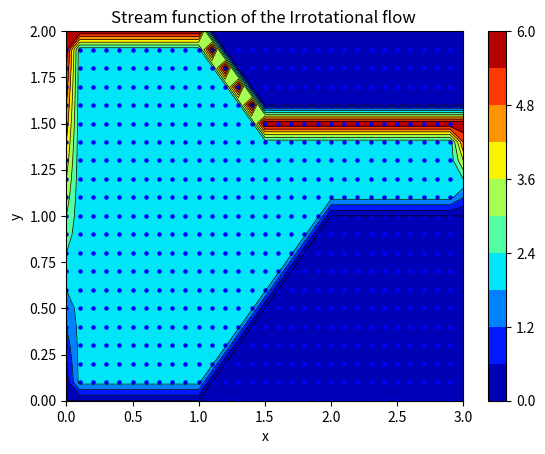

The script that saved this image:
# Project 2: sequential
# [redacted]

from __future__ import division
import numpy as np
import math
import matplotlib.pyplot as plt
import random

N = 5
max_error = 10**(-3)

def int_node(i,j):  
    '''
    return True if the point is an internal node and False if not
    '''
    if i == 0 or i == 6*N or j == 0 or j == 4*N or (0 <= j <= 2*N and i >= 2*N+j) or (3*N <= j <=4*N-1 and i >= 2*N+(4*N-j)): return False
    else: return True

def next_grid(old_U):  
    '''
    modify the values in the grid U to their next values
    '''
    global U
    for i in range(1,6*N): 
        for j in range(1,4*N+1):
            if int_node(i,j): U[j][i] = 0.25*(old_U[j+1][i]+old_U[j-1][i]+old_U[j][i+1]+old_U[j][i-1])

def convergence(old_U,U): 
    '''
    check if the difference between the old grid and the new one is small enough
    '''
    diff = 0.0
    for i in range(1,6*N):
        for j in range(1,4*N):
            diff = diff + abs(U[j][i] - old_U[j][i])
    if diff < max_error: return True
    else: return False

def initialisation():
    '''
    implement the boundary conditions, and set the values of the internal nodes to be 2
    '''
    global U
    
    # boundary conditions
    for j in range(0,4*N+1): U[j][0] = 3*(j*h)          # left
    for j in range(2*N+1,3*N): U[j][6*N] = 12*(j*h-1)   # right

    for i in range(0,2*N+1): U[0][i] = 0                #|
    for j in range(1,2*N): U[j][2*N+j]= 0               #| bottom wall
    for i in range(4*N,6*N+1): U[2*N][i] = 0            #|

    for i in range(3*N,6*N+1): U[3*N][i] = 6            #|
    for j in range(3*N+1,4*N): U[j][2*N+(4*N-j)]= 6     #| top wall
    for i in range(0,2*N+1): U[4*N][i] = 6              #|

    # initial values of the internal nodes
    for i in range(1,6*N): 
        for j in range(1,4*N):
            if int_node(i,j): U[j][i] = 2

def plot():
    '''
    plot the streamlines u(i,j) given the matrix [U(xi,yi)]
    '''
    xi = np.arange(0,3.01,h)
    yi = np.arange(0,2.01,h)
    plt.figure(1)
    plt.contour(xi,yi,U,10,linewidths=0.5,colors='k')
    plt.contourf(xi,yi,U,10,cmap=plt.cm.jet)
    plt.colorbar()
    x = []
    y = []
    for i in range(6*N):
        for j in range(4*N):
            x.append(xi[i])
            y.append(yi[j])
    plt.xlabel("x")
    plt.ylabel("y")
    plt.title("Stream function of the Irrotational flow ")
    plt.scatter(x,y,marker='o',c='b',s=5)
    plt.xlim(0,3)
    plt.ylim(0,2)
    plt.show()

if __name__ == '__main__':
    h = 1./(2*N)
    U = np.zeros((4*N+1,6*N+1),dtype ='float')
    initialisation()
    old_U = U.copy()
    while not convergence(old_U,U):
        old_U = U.copy()
        next_grid(old_U)
    plot()

